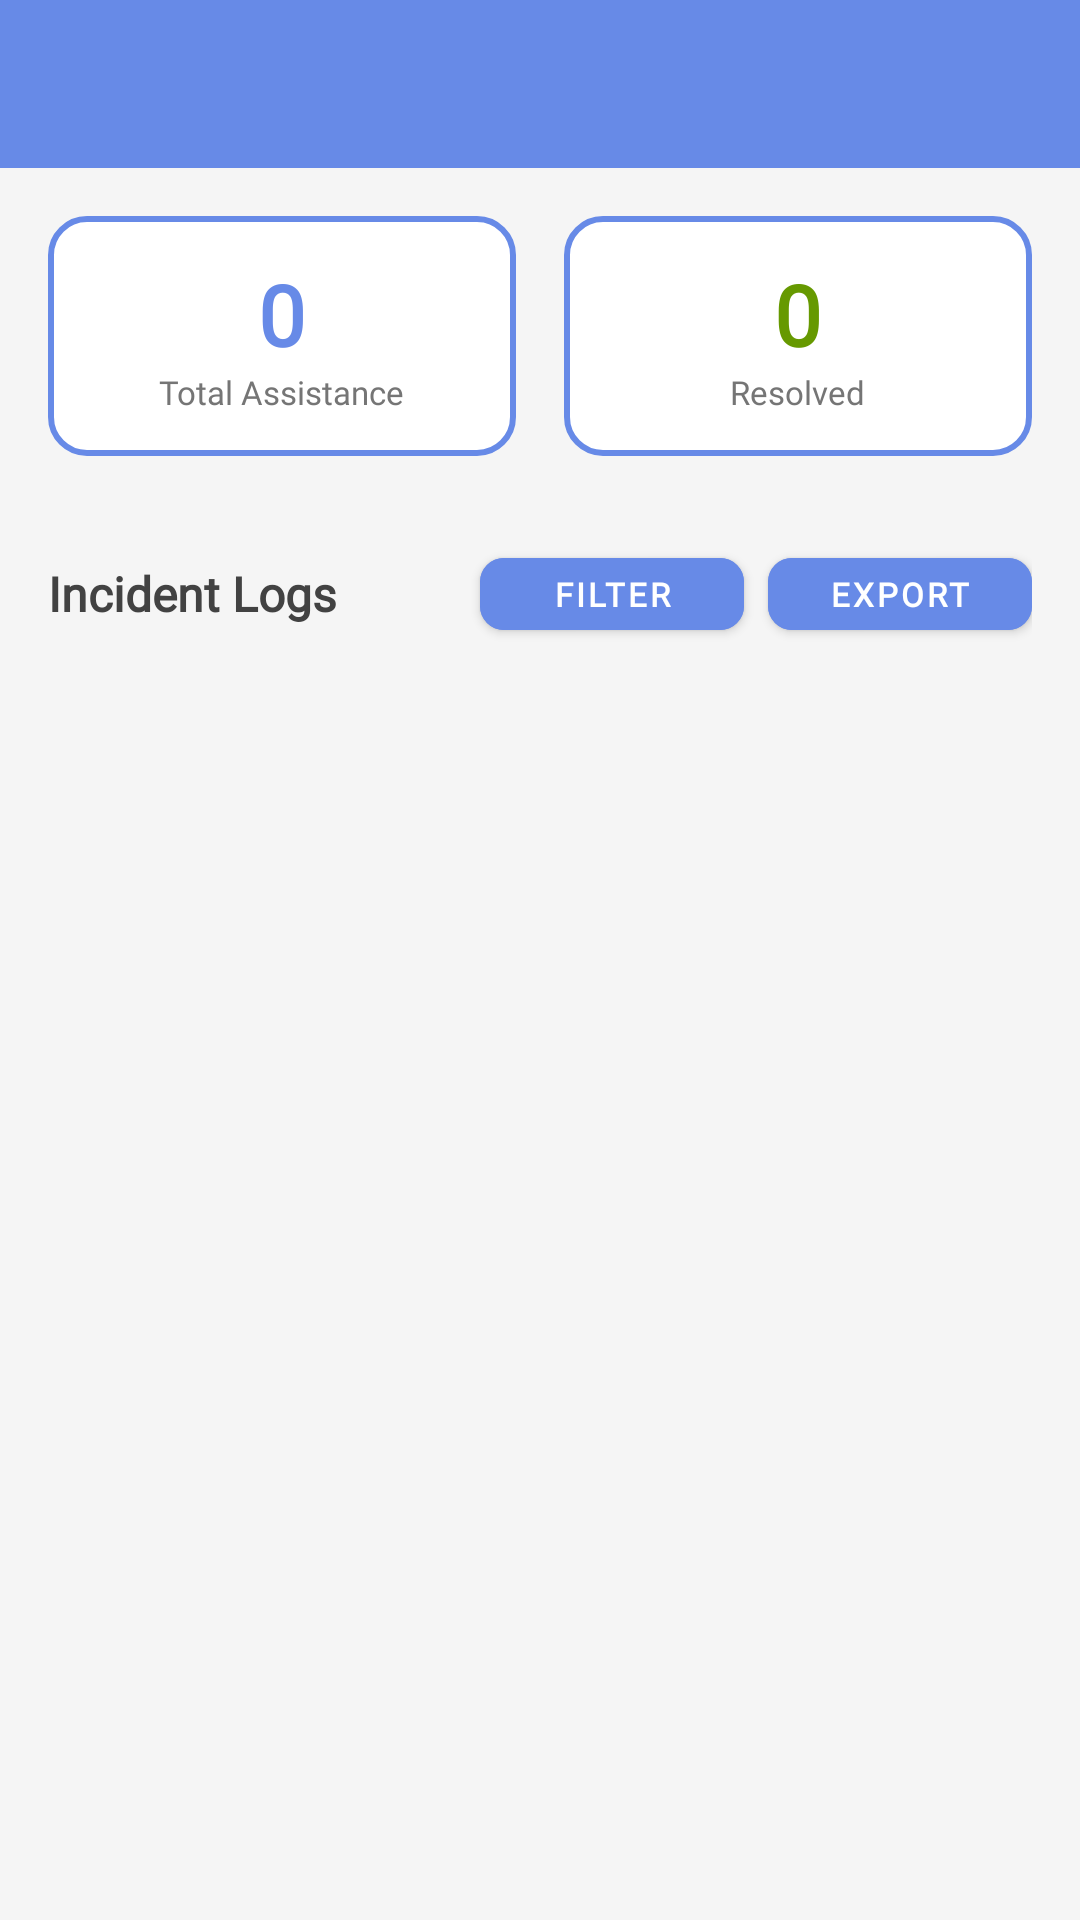

Reconstruct the res/layout file that produces this screen, plus the resources it refers to.
<!-- AndroidManifest.xml: application theme Theme.MyApp -->
<!-- res/layout/activity_incident_log_new.xml -->
<?xml version="1.0" encoding="utf-8"?>
<androidx.drawerlayout.widget.DrawerLayout xmlns:android="http://schemas.android.com/apk/res/android"
    xmlns:app="http://schemas.android.com/apk/res-auto"
    android:id="@+id/drawer_layout"
    android:layout_width="match_parent"
    android:layout_height="match_parent">

    
    <LinearLayout
        android:layout_width="match_parent"
        android:layout_height="match_parent"
        android:orientation="vertical">

        
        <androidx.appcompat.widget.Toolbar
            android:id="@+id/toolbar"
            android:layout_width="match_parent"
            android:layout_height="?attr/actionBarSize"
            android:background="@color/primaryColor"
            android:theme="@style/ThemeOverlay.AppCompat.Dark.ActionBar"
            app:popupTheme="@style/ThemeOverlay.AppCompat.Light" />

        
        <LinearLayout
            android:layout_width="match_parent"
            android:layout_height="wrap_content"
            android:orientation="horizontal"
            android:padding="16dp"
            android:background="@color/lightGray">

            
            <LinearLayout
                android:layout_width="0dp"
                android:layout_height="80dp"
                android:layout_weight="1"
                android:layout_marginEnd="8dp"
                android:background="@drawable/dashboard_card_background"
                android:orientation="vertical"
                android:gravity="center"
                android:padding="12dp">

                <TextView
                    android:id="@+id/total_incidents_count"
                    android:layout_width="wrap_content"
                    android:layout_height="wrap_content"
                    android:text="0"
                    android:textSize="28sp"
                    android:textStyle="bold"
                    android:textColor="@color/primaryColor"
                    android:fontFamily="@font/inter_bold" />

                <TextView
                    android:layout_width="wrap_content"
                    android:layout_height="wrap_content"
                    android:text="Total Assistance"
                    android:textSize="11sp"
                    android:textColor="@color/gray"
                    android:fontFamily="@font/inter" />

            </LinearLayout>

            
            <LinearLayout
                android:layout_width="0dp"
                android:layout_height="80dp"
                android:layout_weight="1"
                android:layout_marginStart="8dp"
                android:background="@drawable/dashboard_card_background"
                android:orientation="vertical"
                android:gravity="center"
                android:padding="12dp">

                <TextView
                    android:id="@+id/resolved_incidents_count"
                    android:layout_width="wrap_content"
                    android:layout_height="wrap_content"
                    android:text="0"
                    android:textSize="28sp"
                    android:textStyle="bold"
                    android:textColor="@android:color/holo_green_dark"
                    android:fontFamily="@font/inter_bold" />

                <TextView
                    android:layout_width="wrap_content"
                    android:layout_height="wrap_content"
                    android:text="Resolved"
                    android:textSize="11sp"
                    android:textColor="@color/gray"
                    android:fontFamily="@font/inter" />

            </LinearLayout>

        </LinearLayout>

        
        <LinearLayout
            android:layout_width="match_parent"
            android:layout_height="wrap_content"
            android:orientation="vertical"
            android:paddingHorizontal="16dp"
            android:paddingVertical="12dp"
            android:background="@color/lightGray">

            
            <LinearLayout
                android:layout_width="match_parent"
                android:layout_height="wrap_content"
                android:orientation="horizontal"
                android:gravity="center_vertical">

                <TextView
                    android:layout_width="0dp"
                    android:layout_height="wrap_content"
                    android:layout_weight="1"
                    android:text="Incident Logs"
                    android:textSize="16sp"
                    android:textStyle="bold"
                    android:textColor="@color/darkGray"
                    android:fontFamily="@font/inter_bold" />

                <com.google.android.material.button.MaterialButton
                    android:id="@+id/filter_button"
                    style="@style/Widget.MaterialComponents.Button"
                    android:layout_width="wrap_content"
                    android:layout_height="36dp"
                    android:text="FILTER"
                    android:textColor="@android:color/white"
                    android:textSize="11sp"
                    android:textStyle="bold"
                    android:fontFamily="@font/inter_bold"
                    android:paddingHorizontal="16dp"
                    android:backgroundTint="@color/primaryColor"
                    app:cornerRadius="8dp"
                    app:rippleColor="#33FFFFFF"
                    android:elevation="2dp"
                    android:layout_marginEnd="8dp" />

                <com.google.android.material.button.MaterialButton
                    android:id="@+id/export_button"
                    style="@style/Widget.MaterialComponents.Button"
                    android:layout_width="wrap_content"
                    android:layout_height="36dp"
                    android:text="EXPORT"
                    android:textColor="@android:color/white"
                    android:textSize="11sp"
                    android:textStyle="bold"
                    android:fontFamily="@font/inter_bold"
                    android:paddingHorizontal="16dp"
                    android:backgroundTint="@color/primaryColor"
                    app:cornerRadius="8dp"
                    app:rippleColor="#33FFFFFF"
                    android:elevation="2dp" />

            </LinearLayout>

        </LinearLayout>

        
        <FrameLayout
            android:layout_width="match_parent"
            android:layout_height="match_parent"
            android:background="@color/lightGray">

            
            <ProgressBar
                android:id="@+id/loading_progress"
                android:layout_width="wrap_content"
                android:layout_height="wrap_content"
                android:layout_gravity="center"
                android:visibility="gone" />

            
            <TextView
                android:id="@+id/no_incidents_text"
                android:layout_width="wrap_content"
                android:layout_height="wrap_content"
                android:layout_gravity="center"
                android:text="No incidents found for selected filters"
                android:textSize="16sp"
                android:textColor="@color/darkGray"
                android:fontFamily="@font/inter"
                android:gravity="center"
                android:visibility="gone" />

            
            <androidx.recyclerview.widget.RecyclerView
                android:id="@+id/incidents_recycler_view"
                android:layout_width="match_parent"
                android:layout_height="match_parent"
                android:clipToPadding="false"
                android:paddingTop="8dp"
                android:paddingBottom="16dp" />

        </FrameLayout>

    </LinearLayout>

    
    <com.google.android.material.navigation.NavigationView
        android:id="@+id/navigation_view"
        android:layout_width="wrap_content"
        android:layout_height="match_parent"
        android:layout_gravity="start"
        android:fitsSystemWindows="true"
        android:background="@color/primaryColor"
        android:fontFamily="@font/inter"
        app:headerLayout="@layout/nav_header_officer"
        app:itemTextColor="@color/onPrimaryColor"
        app:menu="@menu/drawer_menu_officer" />

</androidx.drawerlayout.widget.DrawerLayout>
<!-- res/layout/nav_header_officer.xml (included above) -->
<LinearLayout xmlns:android="http://schemas.android.com/apk/res/android"
    android:layout_width="match_parent"
    android:layout_height="wrap_content"
    android:orientation="vertical"
    android:padding="16dp"
    android:background="@color/primaryColor">

    <TextView
        android:id="@+id/nav_name_header"
        android:layout_width="wrap_content"
        android:layout_height="wrap_content"
        android:text="Officer Name"
        android:textColor="@color/onPrimaryColor"
        android:textSize="20sp"
        android:fontFamily="@font/inter" />

</LinearLayout>
<!-- resources referenced by this layout -->
<resources>
  <color name="darkGray">#424242</color>
  <color name="gray">#757575</color>
  <color name="lightGray">#F5F5F5</color>
  <color name="onPrimaryColor">#FFFFFF</color>
  <color name="primaryColor">#678AE7</color>
  <!-- drawable dashboard_card_background (drawable) -->
  <?xml version="1.0" encoding="utf-8"?>
  <shape xmlns:android="http://schemas.android.com/apk/res/android"
      android:shape="rectangle">
      <solid android:color="@android:color/white" />
      <stroke android:width="2dp" android:color="@color/primaryColor" />
      <corners android:radius="12dp" />
  </shape>
  <style name="Theme.MyApp" parent="Theme.MaterialComponents.DayNight.NoActionBar">
          
          <item name="colorPrimary">@color/primaryColor</item>
          <item name="colorPrimaryVariant">@color/primaryDarkColor</item>
          <item name="colorOnPrimary">@color/onPrimaryColor</item>
          
          <item name="colorSecondary">@color/secondaryColor</item>
          <item name="colorSecondaryVariant">@color/secondaryDarkColor</item>
          <item name="colorOnSecondary">@color/onSecondaryColor</item>
          
          <item name="colorControlNormal">@color/primaryColor</item>
          <item name="colorControlActivated">@color/primaryColor</item>
          <item name="colorControlHighlight">@color/secondaryColor</item>
          
      </style>
  <color name="primaryDarkColor">#202020</color>
  <color name="secondaryColor">#acacac</color>
  <color name="secondaryDarkColor">#dfdfdf</color>
  <color name="onSecondaryColor">#000000</color>
</resources>
